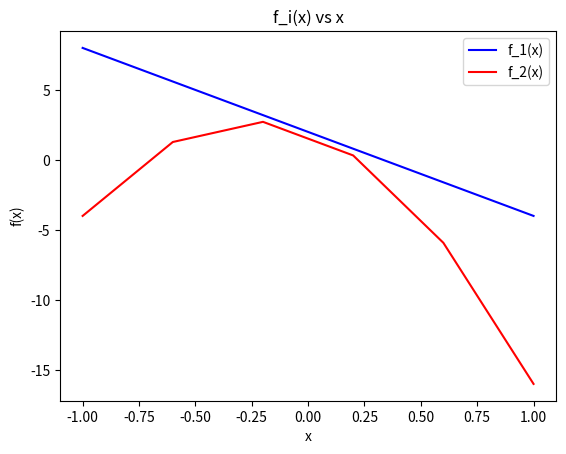

Reproduce this figure in Python. (Note: this script raises an exception after producing the figure.)
# Solution of 1D Poisson's equation with FDM
# M.F.H. Ansarul Huq (c) 2021

import numpy as np
import matplotlib.pyplot as plt

# Starting number of sub-intervals
n = 5
n_limit = 200

# For studying the rate of convergence of FDM, defining the x-axis coordinates
n_set = np.linspace(5, n_limit, n_limit-4)

# Boundary values for both u1 and u2
u12_0 = -6
u12_n = -2

# Initiating error data set for plotting the convergence
e1_array = np.zeros(n_limit-4); e2_array = np.zeros(n_limit-4); e1_array_normal = np.zeros(n_limit-4)

# Defining the 2 source functions to compute for any x
def func1(x):
    return (-6 * x + 2)

def func2(x):
    return (-12 * x * x - 6 * x + 2)

# Defining function to calculate exact solution of u1 and u2 at any x
def func_u1(x):
    return (pow(x,3) - pow(x,2) + x - 3)

def func_u2(x):
    return (pow(x,4) + pow(x,3) - pow(x,2) + x - 4)

# Iterating through n for Problem 7, where we have to understand convergence of FDM
while n <= n_limit:

    # Vector x with values
    xgrid = np.linspace(-1.0,1.0, n+1)

    # Uncomment for Intermediate Value Extraction
    #print("xgrid")
    #print(xgrid)

    # Calculate step size
    h = (xgrid[n]-xgrid[0])/n

    # Uncomment for Intermediate Value Extraction
    #print("h")
    #print(h)

    # Compute the value of functions f1 and f2 at the grid points
    f1 = func1(xgrid)
    f2 = func2(xgrid)

    # Uncomment for Intermediate Value Extraction
    #/print("f1")
    #print(f1)
    #print("f2")
    #print(f2)

    # Plotting the functions f1 and f2 for n=5 only
    if n == 5:
        plt.clf()
        plt.figure()
        plt.plot(xgrid, f1, label='f_1(x)', color='blue')
        plt.plot(xgrid, f2, label='f_2(x)', color='red')
        plt.legend()
        plt.title("f_i(x) vs x")
        plt.xlabel("x")
        plt.ylabel("f(x)")
        plt.savefig("./Final_Plots/f1_f2_vs_x_n="+str(n)+".png")

    # Compute the exact solutions of u1 and u2 at the grid points
    u1ex = func_u1(xgrid)
    u2ex = func_u2(xgrid)

    # Uncomment for Intermediate Value Extraction
    #print("u1ex")
    #print(u1ex)

    # Uncomment for Intermediate Value Extraction
    #print("u2ex")
    #print(u2ex)

    # Constructing diagonal of Matrix A
    d1 = [2 for i in range(n-1)]; d2 = [-1 for i in range(n-2)]

    diag_1 = np.diag(d1)
    diag_2 = np.diag(d2, k=1)
    diag_3 = np.diag(d2, k=-1)

    A = (diag_1 + diag_2 + diag_3)/np.float_power(h,[2])

    # Uncomment for Intermediate Value Extraction
    #print("A")
    #print(A)

    # Plotting the matrix A for n=5 only
    if n == 5:
        plt.clf()
        plt.spy(A, marker='*', color='b')
        plt.savefig("matrix_a_n="+str(n)+".png")

    # Compute the eigenvalues and eigenvectors of Matrix A
    e_values, e_vectors = np.linalg.eig(A)

    # Output eigenvalues
    #print("Eigenvalues of Matrix A with n="+str(n)+":")
    #print(e_values)

    # Constructing the f1rhs and f2rhs
    f1rhs = [f1[i+1] for i in range(n-1)]
    f2rhs = [f2[i+1] for i in range(n-1)]

    f1rhs[0] += u12_0/pow(h,2); f1rhs[n-2] += u12_n/pow(h,2)
    f2rhs[0] += u12_0/pow(h,2); f2rhs[n-2] += u12_n/pow(h,2)

    # Uncomment for Intermediate Value Extraction
    #print("f1rhs")
    #print(f1rhs)

    # Solving the Linear Algebra problem
    u_1 = np.linalg.solve(A, f1rhs)
    u_2 = np.linalg.solve(A, f2rhs)

    # Uncomment for Intermediate Value Extraction
    #print("u_1")
    #print(u_1)

    # Uncomment for Intermediate Value Extraction
    #print("u_2")
    #print(u_2)

    # Type casting for appending boundary values
    u_1_inner = list (u_1)
    u_2_inner = list (u_2)

    # Uncomment for Intermediate Value Extraction
    #print("u_1_inner")
    #print(u_1_inner)

    # Uncomment for Intermediate Value Extraction
    #print("u_2_inner")
    #print(u_2_inner)

    u_1_full = []; u_2_full = []
    i = 0

    # Constructing the full u_i array
    while i <= n:
        if i == 0:
            u_1_full.append(u12_0)
            u_2_full.append(u12_0)
        elif  i == n:
            u_1_full.append(u12_n)
            u_2_full.append(u12_n)
        else:
            u_1_full.append(u_1_inner[i-1])
            u_2_full.append(u_2_inner[i-1])
        i += 1

    # Uncomment for Intermediate Value Extraction
    #print("u_1_full")
    #print(u_1_full)
    #print("u_2_full")
    #print(u_2_full)

    # Plotting u1 and u2 along with their exact solution curves for n=5 only
    if n == 5:
        plt.clf()
        plt.plot(xgrid, u1ex, label='u_1ex(x)', color='blue')
        plt.plot(xgrid, u2ex, label='u_2ex(x)', color='red')
        plt.plot(xgrid, u_1_full, label='u_1(x)', color='blue', linestyle='dashed')
        plt.plot(xgrid, u_2_full, label='u_2(x)', color='red', linestyle='dashed')
        plt.legend()
        plt.title("Comparison between the Exact and FDM solutions")
        plt.xlabel("x")
        plt.ylabel("u(x)")
        plt.savefig("u(x)_vs_x_n="+str(n)+".png")

    # Error Calculation for the functions u1 and u2
    e1 = u1ex - u_1_full
    e2 = u2ex - u_2_full

    # Calculating the RMSE (Global Error)
    power_array = [2 for i in range(n+1)]
    e1_array[n-5] = np.log(pow(np.sum(np.float_power(e1,power_array))/(n-1),0.5))
    e2_array[n-5] = np.log(pow(np.sum(np.float_power(e2,power_array))/(n-1),0.5))

    e1_array_normal[n-5] = pow(np.sum(np.float_power(e1,power_array))/(n-1),0.5)

    # Output the global error values
    #print("Global Error for u1 for n="+str(n))
    #print(pow(np.sum(np.float_power(e1,power_array))/(n-1),0.5))

    #print("Global Error for u2 for n="+str(n))
    #print(pow(np.sum(np.float_power(e2,power_array))/(n-1),0.5))

    n += 1

# Plotting convergence for u1
plt.clf()
plt.plot(n_set, e1_array, label='log(Global Error) u1', color='blue')
plt.legend()
plt.title("Global Error Convergence of u1")
plt.xlabel("n")
plt.ylabel("log(Global Error)")
plt.savefig("u1globalerror_vs_n_nmax="+str(n_limit)+".png")

# Plotting convergence for u2
plt.clf()
plt.plot(n_set, e2_array, label='log(Global Error) u2', color='red')
plt.legend()
plt.title("Global Error Convergence of u2")
plt.xlabel("n")
plt.ylabel("log(Global Error)")
plt.savefig("u2globalerror_vs_n_nmax="+str(n_limit)+".png")





